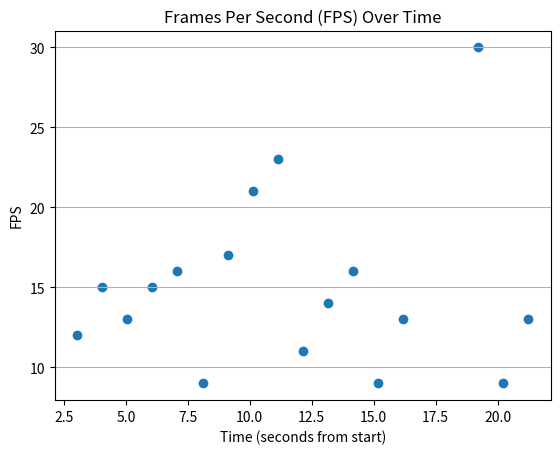

Reproduce this figure in Python.
import matplotlib.pyplot as plt

# Interval data
intervals = ["00:03.039.883", "00:07.080.693", "00:15.179.969", "00:21.238.924",
             "00:08.092.682", "00:11.136.864", "00:12.146.081", "00:14.171.352",
             "00:04.054.404", "00:06.070.548", "00:09.106.245", "00:10.121.791",
             "00:13.159.785", "00:16.187.376", "00:05.061.995", "00:20.227.284",
             "00:19.214.203"]

# Frames Per Second (FPS)
fps = [12, 16, 9, 13, 9, 23, 11, 16, 15, 15, 17, 21, 14, 13, 13, 9, 30]

# Convert interval data to seconds from the start
seconds_from_start = [float(t.split(".")[0].split(":")[1]) + float(t.split(".")[1]) / 1000 for t in intervals]

plt.scatter(seconds_from_start, fps)
plt.title("Frames Per Second (FPS) Over Time")
plt.xlabel("Time (seconds from start)")
plt.ylabel("FPS")

plt.gca().yaxis.grid(True)
plt.show()
